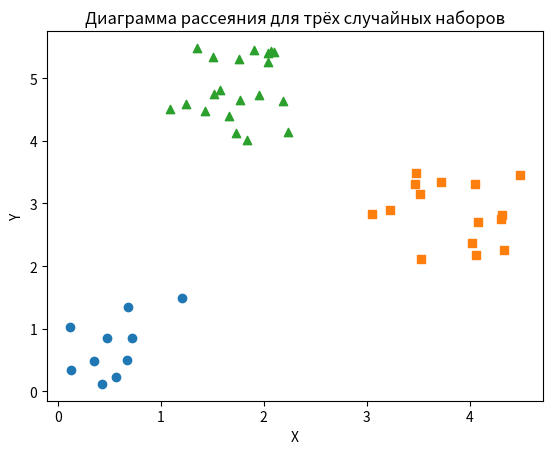

Recreate this plot in Python.
# Rndom_scatter_aug03
import numpy as np
import matplotlib.pyplot as plt

n0_arr = 10   # количество точек
n1_arr = 15
n2_arr = 20

# ------- array-0 круги ---------
m0_x = 1.5*np.random.rand(n0_arr)
m0_y = 1.5*np.random.rand(n0_arr)

# ------- array-1  квадраты ---------
d1_ones = np.ones(n1_arr)
d1_x = np.random.rand(n1_arr)    # массив из n1_arr
d1_y = np.random.rand(n1_arr)    # массив из n1_arr
# сдвигаем набор точек
m1_x = 1.5*d1_x + 3*d1_ones
m1_y = 1.5*d1_y + 2*d1_ones

# ------- array-2 треугольники ---------
d2_ones = np.ones(n2_arr)
d2_x = np.random.rand(n2_arr)    # массив из n2_arr
d2_y = np.random.rand(n2_arr)    # массив из n2_arr
m2_x = 1.5*d2_x + 1*d2_ones
m2_y = 1.5*d2_y + 4*d2_ones

plt.scatter(m0_x, m0_y)              # круги
plt.scatter(m1_x, m1_y, marker="s")  # квадраты
plt.scatter(m2_x, m2_y, marker="^")  # треугольники

plt.title("Диаграмма рассеяния для трёх случайных наборов")
plt.xlabel("X")
plt.ylabel("Y")

plt.show()
